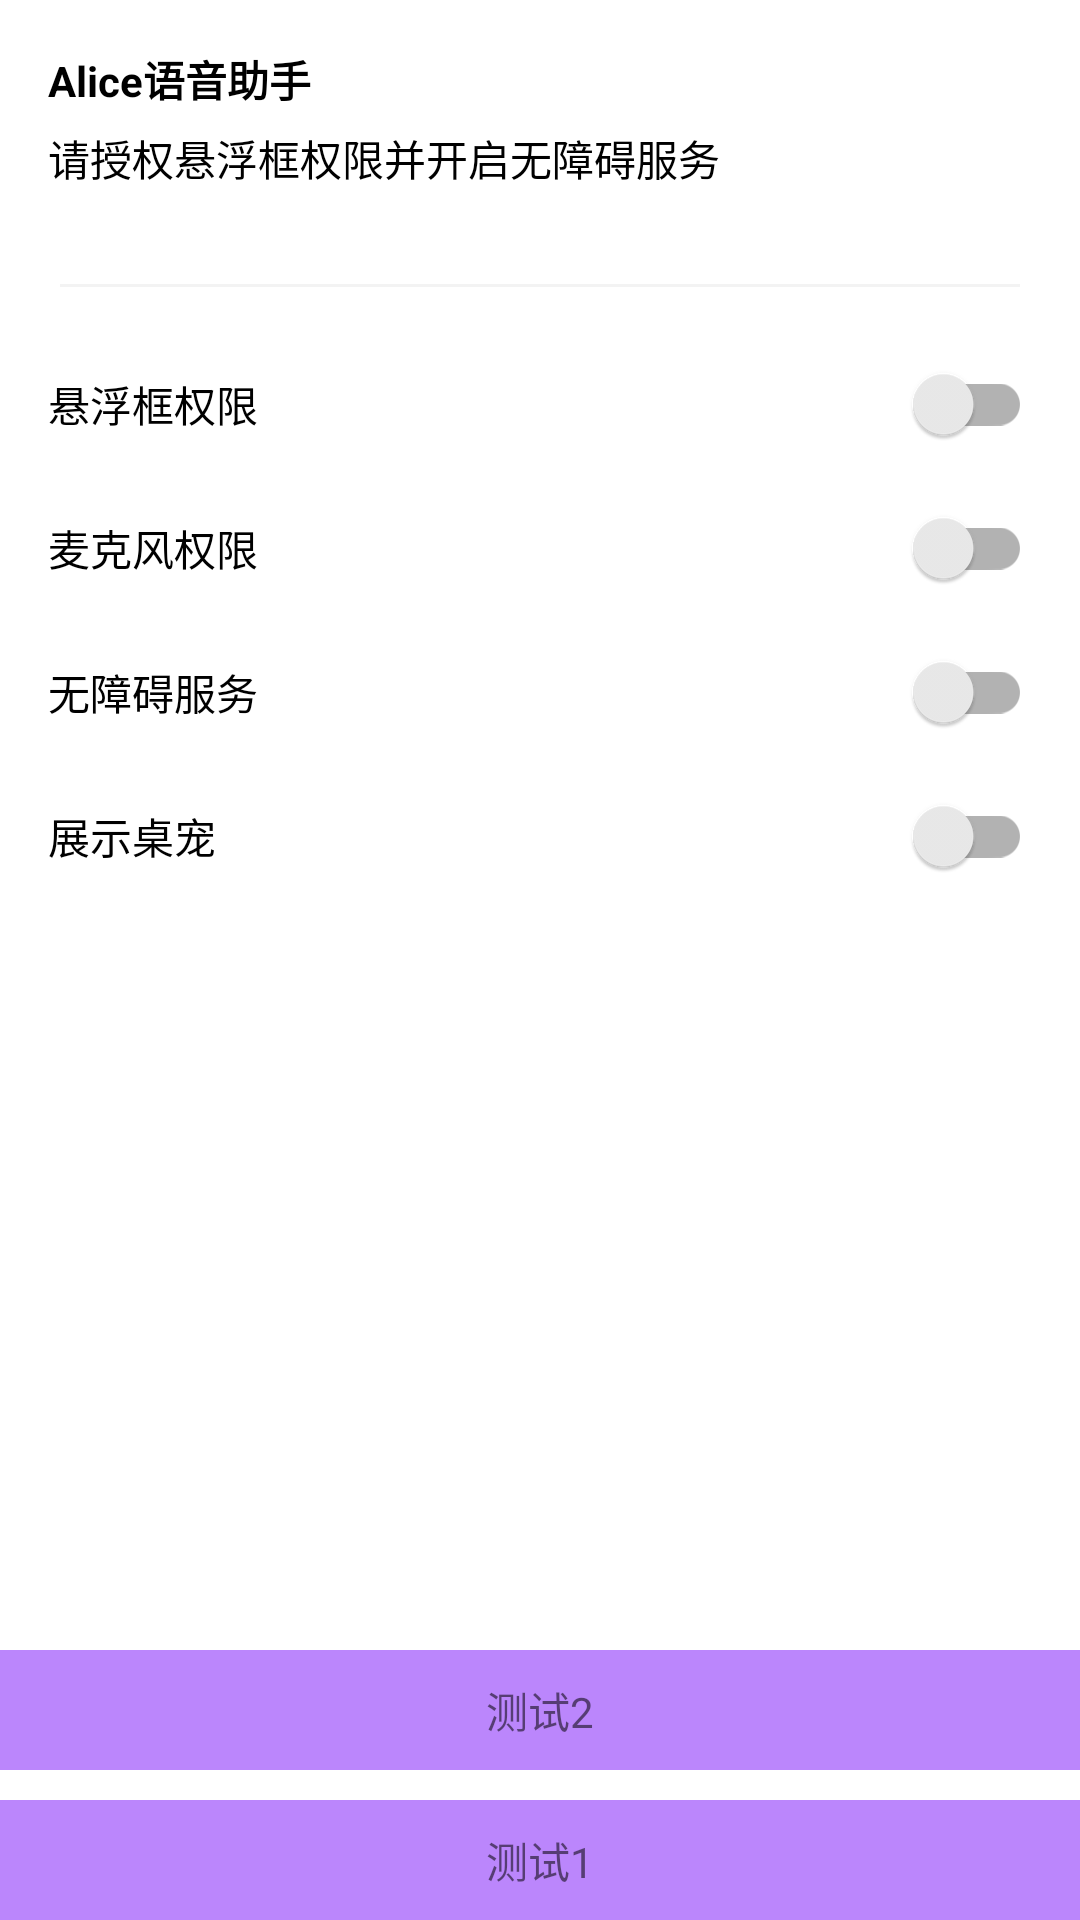

Here is an Android app screen rendered from its layout file. Give the layout XML and the strings, colors and styles it references.
<!-- AndroidManifest.xml: application theme Theme.Alice -->
<!-- res/layout/activity_main.xml -->
<?xml version="1.0" encoding="utf-8"?>
<androidx.constraintlayout.widget.ConstraintLayout xmlns:android="http://schemas.android.com/apk/res/android"
    xmlns:app="http://schemas.android.com/apk/res-auto"
    android:layout_width="match_parent"
    android:layout_height="match_parent"
    android:orientation="vertical">

    <androidx.appcompat.widget.AppCompatTextView
        android:id="@+id/tv_label"
        android:layout_width="match_parent"
        android:layout_height="wrap_content"
        android:lineSpacingExtra="6dp"
        android:padding="16dp"
        android:text="@string/service_description"
        android:textColor="@android:color/black"
        app:layout_constraintTop_toTopOf="parent" />

    <View
        android:layout_width="match_parent"
        android:layout_height="1dp"
        android:layout_marginTop="16dp"
        android:background="@color/dividing"
        android:layout_marginHorizontal="20dp"
        app:layout_constraintTop_toBottomOf="@id/tv_label"/>

    <androidx.appcompat.widget.AppCompatTextView
        android:id="@+id/tv_overlays"
        android:layout_width="match_parent"
        android:layout_height="0dp"
        android:layout_marginHorizontal="16dp"
        android:gravity="center_vertical"
        android:text="@string/overlays_permission"
        android:textColor="@android:color/black"
        app:layout_constraintBottom_toBottomOf="@id/switch_overlays"
        app:layout_constraintTop_toTopOf="@id/switch_overlays" />

    <androidx.appcompat.widget.SwitchCompat
        android:id="@+id/switch_overlays"
        android:layout_width="wrap_content"
        android:layout_height="wrap_content"
        android:enabled="false"
        android:layout_marginTop="32dp"
        android:minHeight="48dp"
        app:layout_constraintEnd_toEndOf="@id/tv_overlays"
        app:layout_constraintTop_toBottomOf="@id/tv_label"
        app:thumbTint="@color/switch_thumb_color"
        app:trackTint="@color/switch_track_color" />

    <androidx.appcompat.widget.AppCompatTextView
        android:id="@+id/tv_audio"
        android:layout_width="match_parent"
        android:layout_height="0dp"
        android:layout_marginHorizontal="16dp"
        android:gravity="center_vertical"
        android:text="@string/audio_permission"
        android:textColor="@android:color/black"
        app:layout_constraintBottom_toBottomOf="@id/switch_audio"
        app:layout_constraintTop_toTopOf="@id/switch_audio" />

    <androidx.appcompat.widget.SwitchCompat
        android:id="@+id/switch_audio"
        android:layout_width="wrap_content"
        android:layout_height="wrap_content"
        android:enabled="false"
        app:layout_constraintEnd_toEndOf="@id/tv_service"
        app:layout_constraintTop_toBottomOf="@id/switch_overlays"
        app:thumbTint="@color/switch_thumb_color"
        app:trackTint="@color/switch_track_color" />

    <androidx.appcompat.widget.AppCompatTextView
        android:id="@+id/tv_service"
        android:layout_width="match_parent"
        android:layout_height="0dp"
        android:layout_marginHorizontal="16dp"
        android:gravity="center_vertical"
        android:text="@string/accessibility_service"
        android:textColor="@android:color/black"
        app:layout_constraintBottom_toBottomOf="@id/switch_service"
        app:layout_constraintTop_toTopOf="@id/switch_service" />

    <androidx.appcompat.widget.SwitchCompat
        android:id="@+id/switch_service"
        android:layout_width="wrap_content"
        android:layout_height="wrap_content"
        android:enabled="false"
        app:layout_constraintEnd_toEndOf="@id/tv_service"
        app:layout_constraintTop_toBottomOf="@id/switch_audio"
        app:thumbTint="@color/switch_thumb_color"
        app:trackTint="@color/switch_track_color" />

    <androidx.appcompat.widget.SwitchCompat
        android:id="@+id/switch_pet"
        android:layout_width="match_parent"
        android:layout_height="wrap_content"
        android:paddingHorizontal="16dp"
        android:text="@string/show_desktop_pet"
        app:layout_constraintTop_toBottomOf="@id/switch_service"
        app:thumbTint="@color/switch_thumb_color"
        app:trackTint="@color/switch_track_color" />

    <androidx.appcompat.widget.AppCompatTextView
        android:id="@+id/tv_test_2"
        android:layout_width="match_parent"
        android:layout_height="40dp"
        android:layout_marginBottom="10dp"
        android:background="@color/purple_200"
        android:gravity="center"
        android:text="测试2"
        app:layout_constraintBottom_toTopOf="@id/tv_test_1" />

    <androidx.appcompat.widget.AppCompatTextView
        android:id="@+id/tv_test_1"
        android:layout_width="match_parent"
        android:layout_height="40dp"
        android:background="@color/purple_200"
        android:gravity="center"
        android:text="测试1"
        app:layout_constraintBottom_toBottomOf="parent" />

</androidx.constraintlayout.widget.ConstraintLayout>
<!-- resources referenced by this layout -->
<resources>
  <color name="dividing">#F3F3F3</color>
  <color name="purple_200">#FFBB86FC</color>
  <string name="accessibility_service">无障碍服务</string>
  <string name="audio_permission">麦克风权限</string>
  <string name="overlays_permission">悬浮框权限</string>
  <string name="service_description">
          <b>Alice语音助手</b>\n请授权悬浮框权限并开启无障碍服务
      </string>
  <string name="show_desktop_pet">展示桌宠</string>
  <style name="Theme.Alice" parent="Theme.MaterialComponents.DayNight.DarkActionBar">
          
          <item name="colorPrimary">@color/purple_500</item>
          <item name="colorPrimaryVariant">@color/purple_700</item>
          <item name="colorOnPrimary">@color/white</item>
          
          <item name="colorSecondary">@color/teal_200</item>
          <item name="colorSecondaryVariant">@color/teal_700</item>
          <item name="colorOnSecondary">@color/black</item>
          
          <item name="android:statusBarColor" tools:targetApi="l">?attr/colorPrimaryVariant</item>
          
      </style>
  <color name="purple_500">#FF6200EE</color>
  <color name="purple_700">#FF3700B3</color>
  <color name="white">#FFFFFFFF</color>
  <color name="teal_200">#FF03DAC5</color>
  <color name="teal_700">#FF018786</color>
  <color name="black">#FF000000</color>
</resources>
